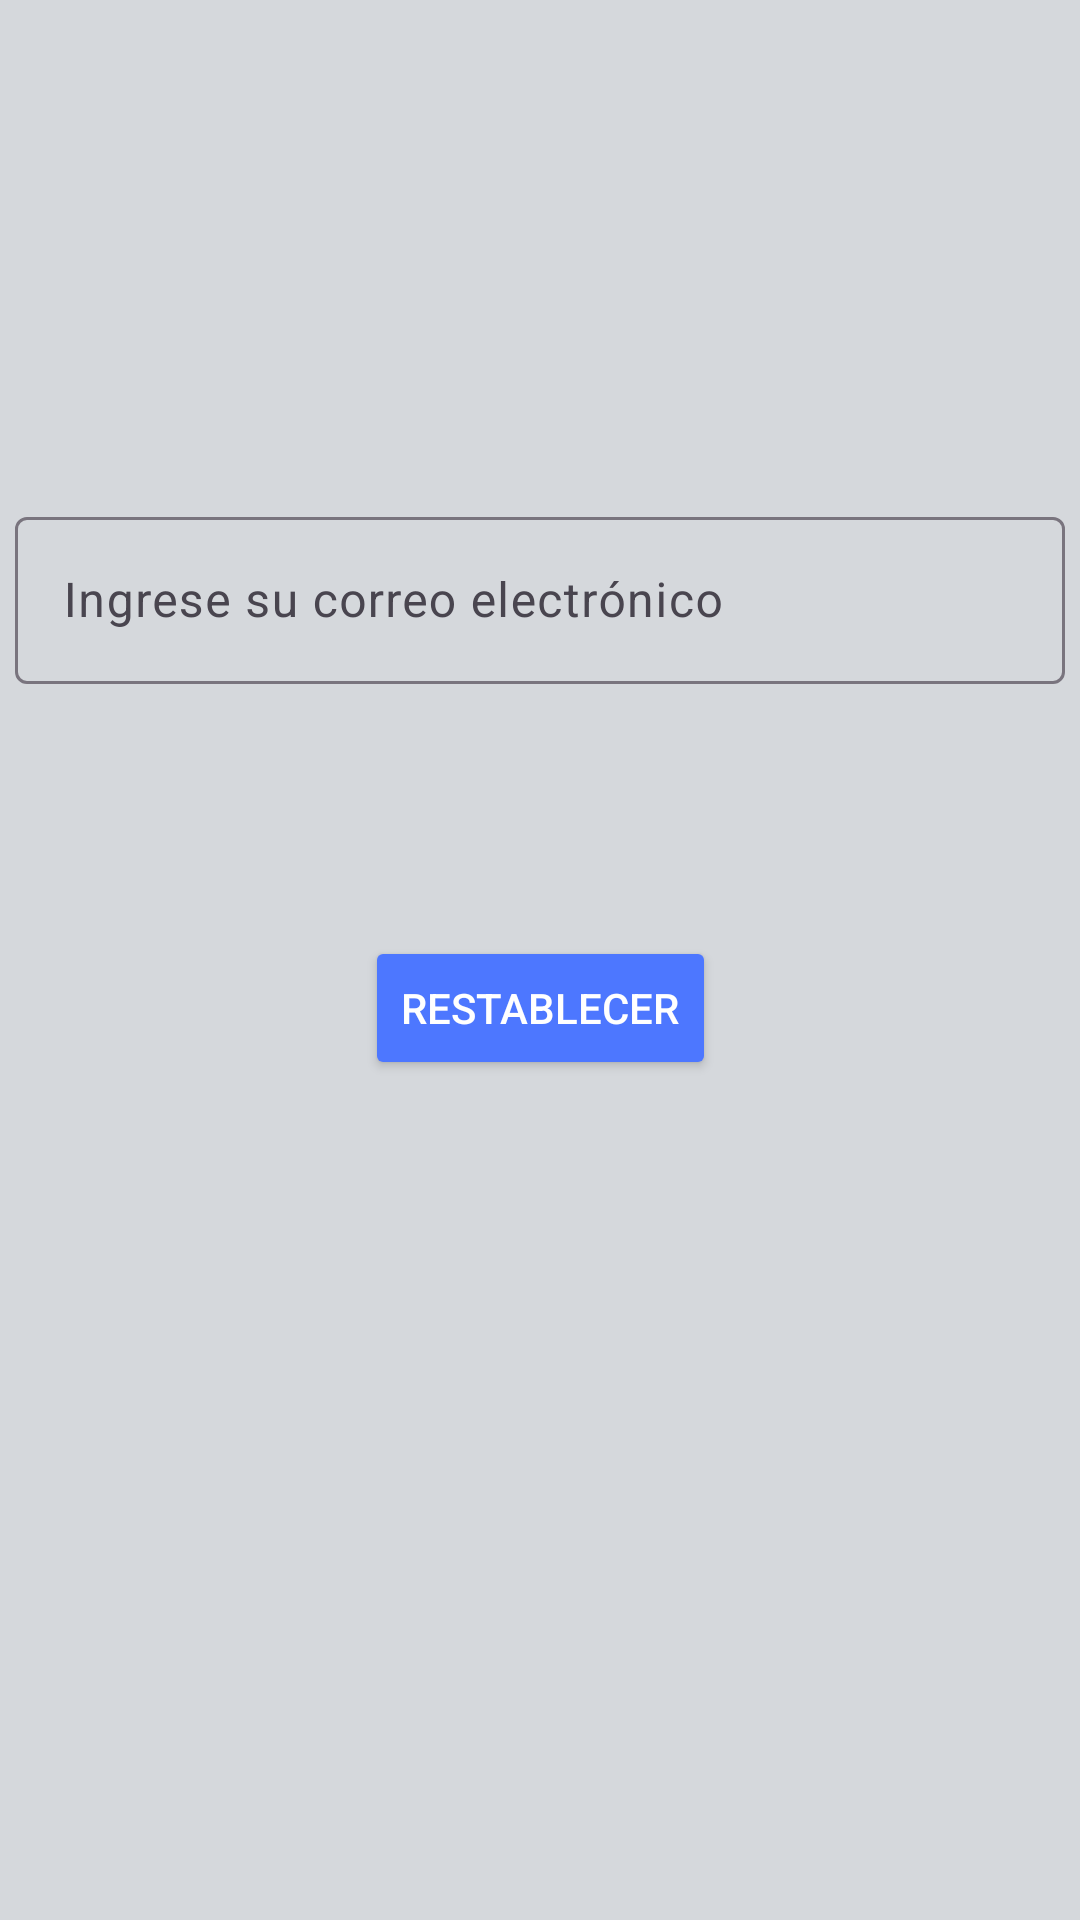

Write the Android layout XML for this screen, with the resource values it uses.
<!-- AndroidManifest.xml: application theme Theme.Tarea04 -->
<!-- res/layout/activity_restablecer_contrasena.xml -->
<?xml version="1.0" encoding="utf-8"?>
<androidx.constraintlayout.widget.ConstraintLayout
    xmlns:android="http://schemas.android.com/apk/res/android"
    xmlns:app="http://schemas.android.com/apk/res-auto"
    android:layout_width="match_parent"
    android:layout_height="match_parent"
    android:background="@color/grey">

    <com.google.android.material.textfield.TextInputLayout
        android:id="@+id/tilEmail"
        android:layout_width="350dp"
        android:layout_height="wrap_content"
        android:layout_marginBottom="84dp"
        android:hint="Ingrese su correo electrónico"
        app:hintEnabled="true"
        app:layout_constraintBottom_toTopOf="@+id/btnRestablecerPass"
        app:layout_constraintEnd_toEndOf="parent"
        app:layout_constraintHorizontal_bias="0.491"
        app:layout_constraintStart_toStartOf="parent"
        app:startIconDrawable="@drawable/baseline_email_24">

        <com.google.android.material.textfield.TextInputEditText
            android:id="@+id/etEmail"
            android:layout_width="match_parent"
            android:layout_height="wrap_content"
            android:inputType="textEmailAddress" />
    </com.google.android.material.textfield.TextInputLayout>

    <Button
        android:id="@+id/btnRestablecerPass"
        android:layout_width="wrap_content"
        android:layout_height="wrap_content"
        android:layout_marginBottom="280dp"
        android:text="Restablecer"
        android:textColor="@color/white"
        android:backgroundTint="@color/blue"
        app:layout_constraintBottom_toBottomOf="parent"
        app:layout_constraintEnd_toEndOf="parent"
        app:layout_constraintStart_toStartOf="parent" />

</androidx.constraintlayout.widget.ConstraintLayout>
<!-- resources referenced by this layout -->
<resources>
  <color name="blue">#4D77FF</color>
  <color name="grey">#D5D8DC</color>
  <color name="white">#FFFFFFFF</color>
  <style name="Theme.Tarea04" parent="Base.Theme.Tarea04" />
  <style name="Base.Theme.Tarea04" parent="Theme.Material3.DayNight.NoActionBar">
          
          
      </style>
</resources>
